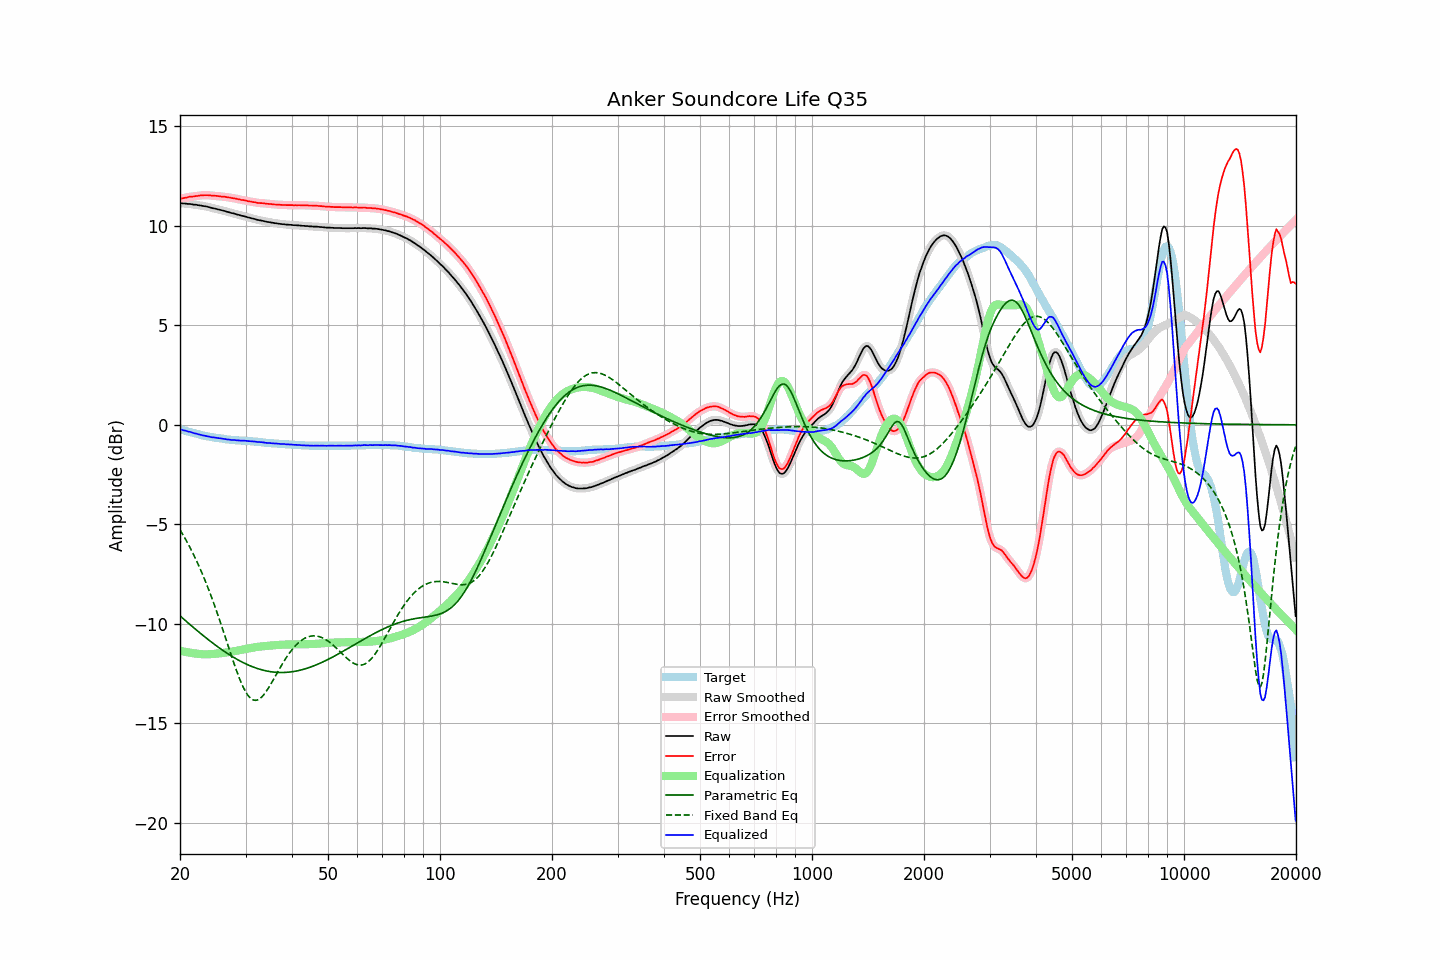

The table this chart was drawn from, first rows:
frequency, raw, error, smoothed, error_smoothed, equalization, parametric_eq, fixed_band_eq, equalized_raw, equalized_smoothed, target
20.00, 11.14, 11.36, 11.14, 11.36, -11.36, -9.60, -5.28, -0.22, -0.22, -0.22
20.20, 11.13, 11.37, 11.13, 11.37, -11.37, -9.67, -5.41, -0.25, -0.24, -0.24
20.40, 11.12, 11.39, 11.12, 11.39, -11.39, -9.74, -5.55, -0.27, -0.27, -0.27
20.61, 11.12, 11.41, 11.11, 11.40, -11.41, -9.81, -5.69, -0.29, -0.29, -0.29
20.81, 11.11, 11.42, 11.11, 11.42, -11.42, -9.88, -5.83, -0.31, -0.31, -0.31
21.02, 11.10, 11.44, 11.10, 11.44, -11.44, -9.95, -5.98, -0.34, -0.33, -0.34
21.23, 11.10, 11.46, 11.09, 11.45, -11.45, -10.02, -6.13, -0.35, -0.36, -0.36
21.44, 11.09, 11.47, 11.08, 11.46, -11.46, -10.09, -6.29, -0.37, -0.38, -0.38
21.66, 11.07, 11.47, 11.07, 11.47, -11.47, -10.16, -6.45, -0.41, -0.40, -0.40
21.87, 11.06, 11.48, 11.06, 11.48, -11.49, -10.23, -6.61, -0.43, -0.42, -0.42
22.09, 11.06, 11.50, 11.05, 11.49, -11.50, -10.30, -6.78, -0.44, -0.45, -0.44
22.31, 11.04, 11.50, 11.04, 11.50, -11.51, -10.36, -6.96, -0.47, -0.46, -0.46
22.54, 11.03, 11.52, 11.03, 11.52, -11.52, -10.43, -7.14, -0.49, -0.49, -0.49
22.76, 11.02, 11.53, 11.01, 11.52, -11.52, -10.50, -7.32, -0.51, -0.51, -0.51
22.99, 11.00, 11.53, 11.00, 11.53, -11.53, -10.56, -7.51, -0.53, -0.53, -0.53
23.22, 10.99, 11.54, 10.99, 11.54, -11.53, -10.63, -7.70, -0.55, -0.54, -0.55
23.45, 10.98, 11.54, 10.97, 11.54, -11.53, -10.69, -7.90, -0.56, -0.56, -0.56
23.69, 10.96, 11.54, 10.96, 11.54, -11.53, -10.76, -8.10, -0.57, -0.57, -0.58
23.92, 10.94, 11.53, 10.94, 11.53, -11.53, -10.82, -8.31, -0.59, -0.59, -0.59
24.16, 10.92, 11.53, 10.91, 11.52, -11.52, -10.88, -8.53, -0.61, -0.61, -0.61
24.40, 10.89, 11.51, 10.89, 11.51, -11.52, -10.94, -8.74, -0.63, -0.62, -0.62
24.65, 10.88, 11.51, 10.87, 11.51, -11.51, -11.01, -8.96, -0.63, -0.64, -0.63
24.89, 10.86, 11.51, 10.86, 11.50, -11.50, -11.07, -9.19, -0.65, -0.65, -0.65
25.14, 10.84, 11.50, 10.84, 11.50, -11.50, -11.13, -9.42, -0.66, -0.66, -0.66
25.39, 10.82, 11.49, 10.82, 11.49, -11.49, -11.18, -9.66, -0.67, -0.67, -0.67
25.65, 10.80, 11.48, 10.80, 11.48, -11.48, -11.24, -9.89, -0.68, -0.68, -0.68
25.91, 10.78, 11.47, 10.78, 11.47, -11.47, -11.30, -10.13, -0.69, -0.69, -0.69
26.16, 10.76, 11.46, 10.76, 11.46, -11.46, -11.35, -10.38, -0.70, -0.70, -0.70
26.43, 10.74, 11.46, 10.73, 11.45, -11.45, -11.41, -10.62, -0.71, -0.72, -0.72
26.69, 10.71, 11.44, 10.71, 11.44, -11.44, -11.46, -10.87, -0.73, -0.73, -0.73
26.96, 10.69, 11.43, 10.69, 11.43, -11.43, -11.52, -11.12, -0.74, -0.74, -0.74
27.23, 10.67, 11.42, 10.66, 11.41, -11.42, -11.57, -11.37, -0.75, -0.75, -0.75
27.50, 10.64, 11.40, 10.65, 11.40, -11.40, -11.62, -11.61, -0.76, -0.76, -0.76
27.77, 10.63, 11.39, 10.62, 11.39, -11.39, -11.67, -11.85, -0.76, -0.76, -0.76
28.05, 10.61, 11.38, 10.60, 11.37, -11.37, -11.72, -12.09, -0.76, -0.77, -0.77
28.33, 10.58, 11.36, 10.58, 11.36, -11.36, -11.76, -12.32, -0.78, -0.77, -0.78
28.62, 10.56, 11.34, 10.56, 11.34, -11.34, -11.81, -12.54, -0.78, -0.78, -0.78
28.90, 10.54, 11.33, 10.53, 11.32, -11.33, -11.85, -12.75, -0.79, -0.79, -0.79
29.19, 10.51, 11.30, 10.51, 11.31, -11.31, -11.90, -12.94, -0.80, -0.79, -0.79
29.48, 10.50, 11.30, 10.50, 11.29, -11.29, -11.94, -13.13, -0.79, -0.80, -0.80
29.78, 10.48, 11.28, 10.48, 11.28, -11.28, -11.98, -13.29, -0.80, -0.80, -0.80
30.08, 10.46, 11.27, 10.46, 11.26, -11.26, -12.02, -13.44, -0.80, -0.81, -0.81
30.38, 10.43, 11.24, 10.43, 11.24, -11.25, -12.05, -13.56, -0.82, -0.81, -0.81
30.68, 10.41, 11.23, 10.41, 11.23, -11.23, -12.09, -13.67, -0.82, -0.82, -0.82
30.99, 10.39, 11.22, 10.39, 11.21, -11.21, -12.12, -13.75, -0.83, -0.83, -0.83
31.30, 10.37, 11.20, 10.37, 11.20, -11.20, -12.15, -13.80, -0.83, -0.83, -0.83
31.61, 10.35, 11.19, 10.35, 11.19, -11.18, -12.19, -13.84, -0.84, -0.84, -0.84
31.93, 10.33, 11.18, 10.32, 11.17, -11.17, -12.21, -13.84, -0.84, -0.85, -0.85
32.24, 10.30, 11.15, 10.30, 11.16, -11.16, -12.24, -13.83, -0.86, -0.86, -0.85
32.57, 10.29, 11.15, 10.29, 11.15, -11.15, -12.27, -13.79, -0.86, -0.87, -0.86
32.89, 10.27, 11.14, 10.27, 11.14, -11.14, -12.29, -13.74, -0.87, -0.87, -0.87
33.22, 10.26, 11.14, 10.26, 11.14, -11.13, -12.31, -13.67, -0.87, -0.88, -0.88
33.55, 10.24, 11.13, 10.24, 11.13, -11.12, -12.34, -13.58, -0.89, -0.89, -0.89
33.89, 10.22, 11.12, 10.22, 11.12, -11.12, -12.35, -13.47, -0.90, -0.90, -0.90
34.23, 10.20, 11.11, 10.20, 11.11, -11.11, -12.37, -13.36, -0.91, -0.91, -0.91
34.57, 10.19, 11.10, 10.19, 11.10, -11.10, -12.39, -13.23, -0.91, -0.91, -0.91
34.92, 10.18, 11.10, 10.17, 11.09, -11.09, -12.40, -13.10, -0.92, -0.92, -0.92
35.27, 10.16, 11.09, 10.16, 11.09, -11.09, -12.41, -12.96, -0.93, -0.93, -0.93
35.62, 10.15, 11.08, 10.15, 11.08, -11.08, -12.42, -12.82, -0.93, -0.93, -0.93
35.97, 10.13, 11.07, 10.13, 11.07, -11.07, -12.43, -12.67, -0.94, -0.94, -0.94
... 635 more rows
